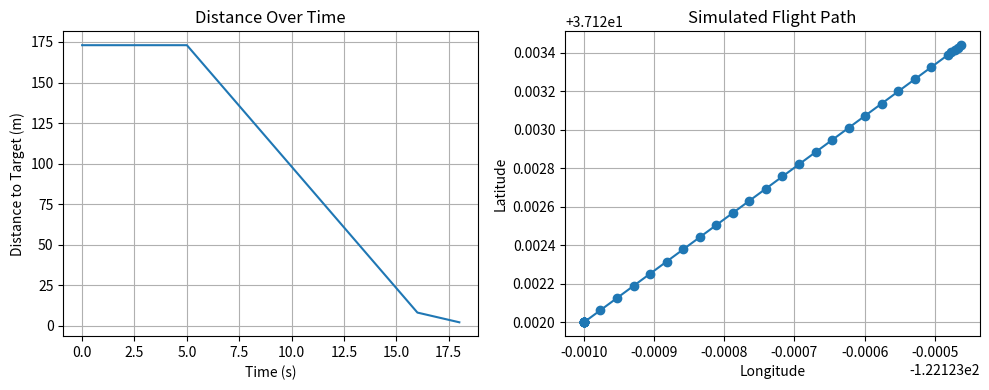

The matplotlib source for this figure:
import time
import math
import matplotlib.pyplot as plt

# ====== CONFIGURATION ======
TARGET_LAT = 37.123456
TARGET_LON = -122.123456
START_LAT = 37.122000
START_LON = -122.124000
ALTITUDE = 10  # Target altitude in meters
CLIMB_RATE = 2  # m/s

FAST_SPEED = 15  # m/s
SLOW_SPEED = 3   # m/s
DISTANCE_SLOWDOWN = 15  # meters
DISTANCE_HOVER = 3      # meters
LOG_INTERVAL = 0.5      # seconds
# ===========================

def get_distance_meters(lat1, lon1, lat2, lon2):
    dlat = lat2 - lat1
    dlon = lon2 - lon1
    return math.sqrt((dlat * 1.113195e5) ** 2 + (dlon * 1.113195e5) ** 2)

# Simulated drone state
current_lat = START_LAT
current_lon = START_LON
current_alt = 0  # start on ground

# Logs
distance_log = []
time_log = []
alt_log = []
lat_log = []
lon_log = []

start_time = time.time()
print("Simulated takeoff...")

# Simulate takeoff
while current_alt < ALTITUDE:
    current_alt += CLIMB_RATE * LOG_INTERVAL
    current_alt = min(current_alt, ALTITUDE)
    time_log.append(time.time() - start_time)
    distance_log.append(get_distance_meters(current_lat, current_lon, TARGET_LAT, TARGET_LON))
    alt_log.append(current_alt)
    lat_log.append(current_lat)
    lon_log.append(current_lon)
    time.sleep(LOG_INTERVAL)

print("Target altitude reached. Beginning horizontal travel...")

# Simulate horizontal flight
while True:
    distance = get_distance_meters(current_lat, current_lon, TARGET_LAT, TARGET_LON)
    distance_log.append(distance)
    alt_log.append(current_alt)
    time_log.append(time.time() - start_time)
    lat_log.append(current_lat)
    lon_log.append(current_lon)

    if distance <= DISTANCE_HOVER:
        print("Target reached (simulated).")
        break
    elif distance <= DISTANCE_SLOWDOWN:
        speed = SLOW_SPEED
    else:
        speed = FAST_SPEED

    # Direction vector
    delta_lat = TARGET_LAT - current_lat
    delta_lon = TARGET_LON - current_lon
    magnitude = math.sqrt(delta_lat**2 + delta_lon**2)
    step_lat = (speed * LOG_INTERVAL) * (delta_lat / magnitude) / 1.113195e5
    step_lon = (speed * LOG_INTERVAL) * (delta_lon / magnitude) / 1.113195e5

    current_lat += step_lat
    current_lon += step_lon
    time.sleep(LOG_INTERVAL)

# --- Plotting ---

plt.figure(figsize=(10, 4))

plt.subplot(1, 2, 1)
plt.plot(time_log, distance_log)
plt.xlabel("Time (s)")
plt.ylabel("Distance to Target (m)")
plt.title("Distance Over Time")
plt.grid()

plt.subplot(1, 2, 2)
plt.plot(lon_log, lat_log, marker='o')
plt.xlabel("Longitude")
plt.ylabel("Latitude")
plt.title("Simulated Flight Path")
plt.grid()

plt.tight_layout()
plt.savefig("simulated_path_plot.png")
plt.show()
